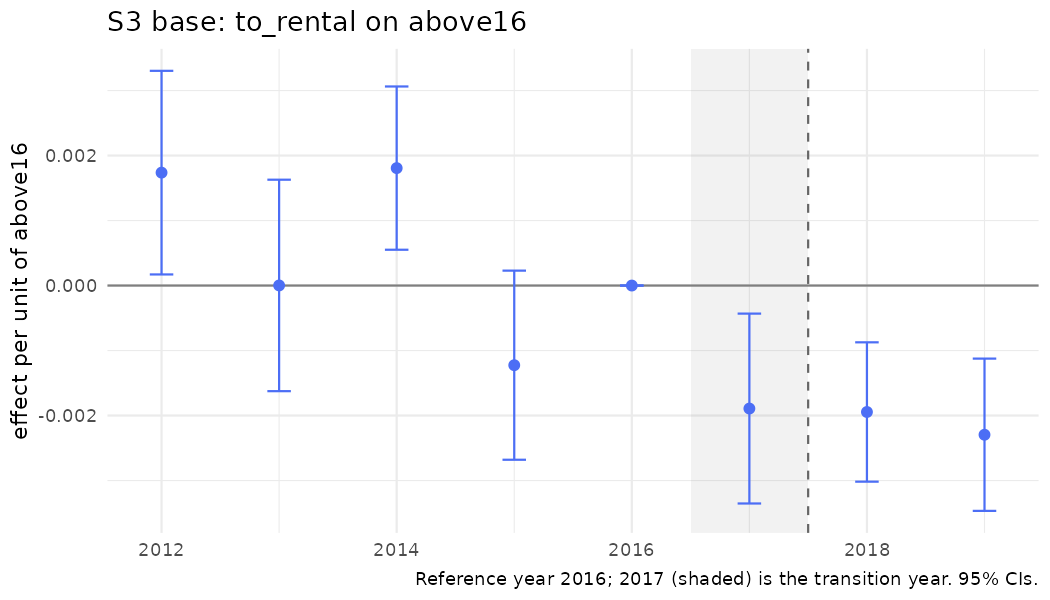

Values plotted in this chart, from the file beside it:
year, coef, se, strategy, outcome, spec_id, treat
2012, 0.001737, 0.0007992, S3, to_rental, S3_above, above16
2013, 1.71076090021397e-06, 0.00083, S3, to_rental, S3_above, above16
2014, 0.001807, 0.0006408, S3, to_rental, S3_above, above16
2015, -0.001225, 0.0007422, S3, to_rental, S3_above, above16
2016, 0, 0, S3, to_rental, S3_above, above16
2017, -0.001892, 0.0007453, S3, to_rental, S3_above, above16
2018, -0.001945, 0.0005469, S3, to_rental, S3_above, above16
2019, -0.002296, 0.0005977, S3, to_rental, S3_above, above16
